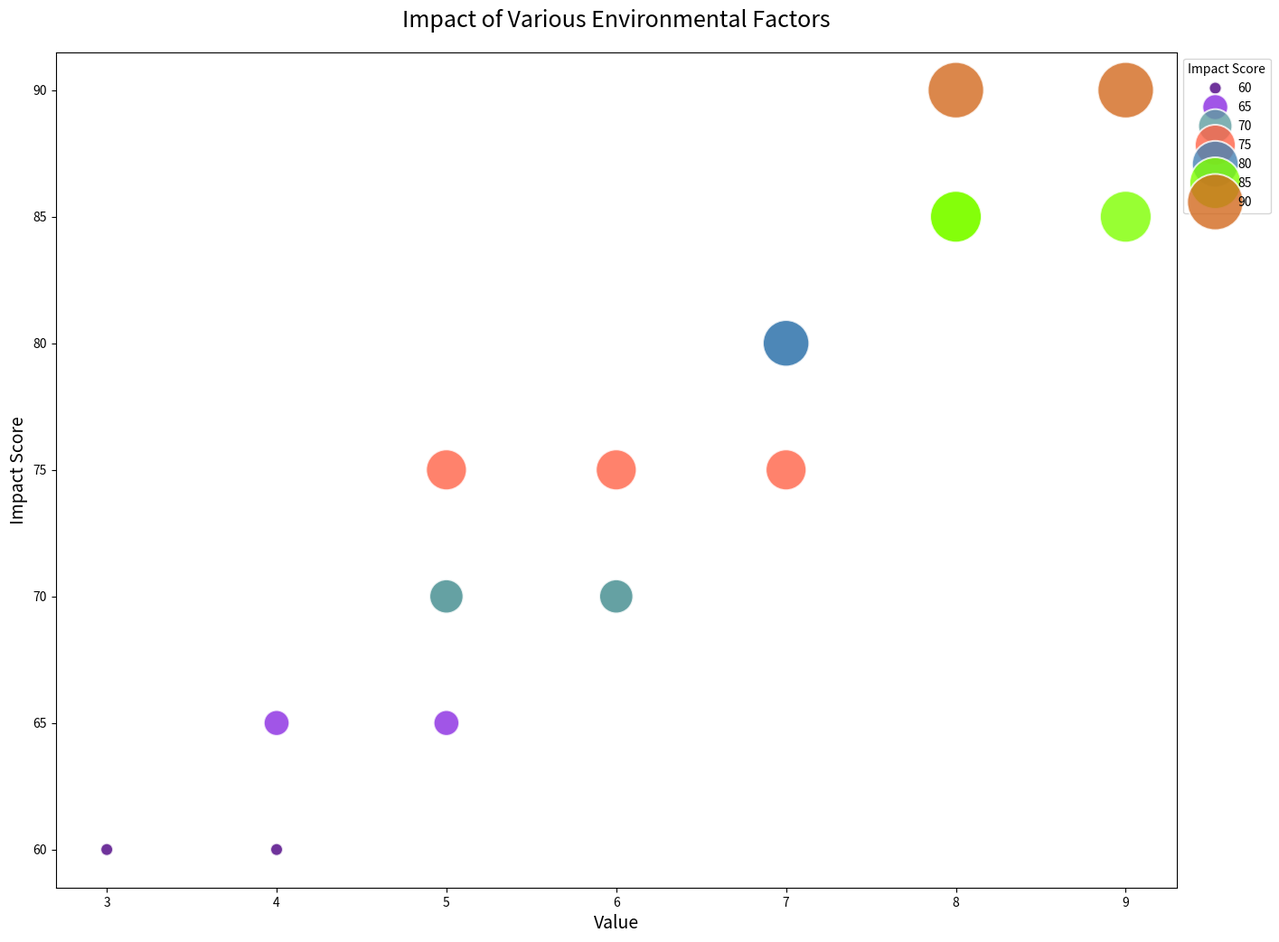

The matplotlib source for this figure:

import pandas as pd
import seaborn as sns
import matplotlib.pyplot as plt

data = {
    'Topic': ['Climate Change', 'Climate Change', 'Renewable Energy', 'Renewable Energy', 'Water Conservation', 'Water Conservation', 
              'Air Quality', 'Air Quality', 'Biodiversity', 'Biodiversity', 'Waste Management', 'Waste Management', 'Ocean Health', 
              'Ocean Health', 'Land Use', 'Land Use', 'Energy Efficiency', 'Energy Efficiency'],
    'Category': ['Greenhouse Gas Emissions', 'Deforestation Rate', 'Solar Power Adoption', 'Wind Power Adoption', 'Freshwater Availability', 'Water Pollution Levels', 
                 'Urban Air Pollution', 'Rural Air Quality', 'Species Extinction Rate', 'Protected Areas Coverage', 'Recycling Rate', 'Plastic Waste Reduction', 
                 'Coral Reef Health', 'Overfishing Levels', 'Urban Sprawl', 'Sustainable Agriculture', 'Building Energy Efficiency', 'Industrial Energy Efficiency'],
    'Value': [7, 5, 8, 6, 9, 7, 6, 4, 8, 7, 3, 6, 5, 4, 5, 8, 9, 5],
    'Impact Score': [80, 70, 90, 75, 85, 80, 70, 65, 85, 75, 60, 70, 65, 60, 75, 85, 90, 70]
}

df = pd.DataFrame(data)

plt.figure(figsize=(16, 12))
bubble_chart = sns.scatterplot(
    data=df,
    x="Value",
    y="Impact Score",
    size="Impact Score",
    sizes=(100, 2000),
    hue="Impact Score",
    palette=["#4B0082", "#8A2BE2", "#5F9EA0", "#FF6347", "#4682B4", "#7FFF00", "#D2691E", "#FF4500", "#2E8B57", "#1E90FF", "#FFD700", "#DA70D6", "#32CD32", "#BA55D3", "#FF69B4", "#8B0000", "#00FF00", "#8B4513"],
    alpha=0.8,
    legend='full'
)

bubble_chart.set_title("Impact of Various Environmental Factors", fontsize=18, pad=20)
bubble_chart.set_xlabel("Value", fontsize=14)
bubble_chart.set_ylabel("Impact Score", fontsize=14)
bubble_chart.legend(loc='upper left', bbox_to_anchor=(1, 1), title="Impact Score")

plt.show()
